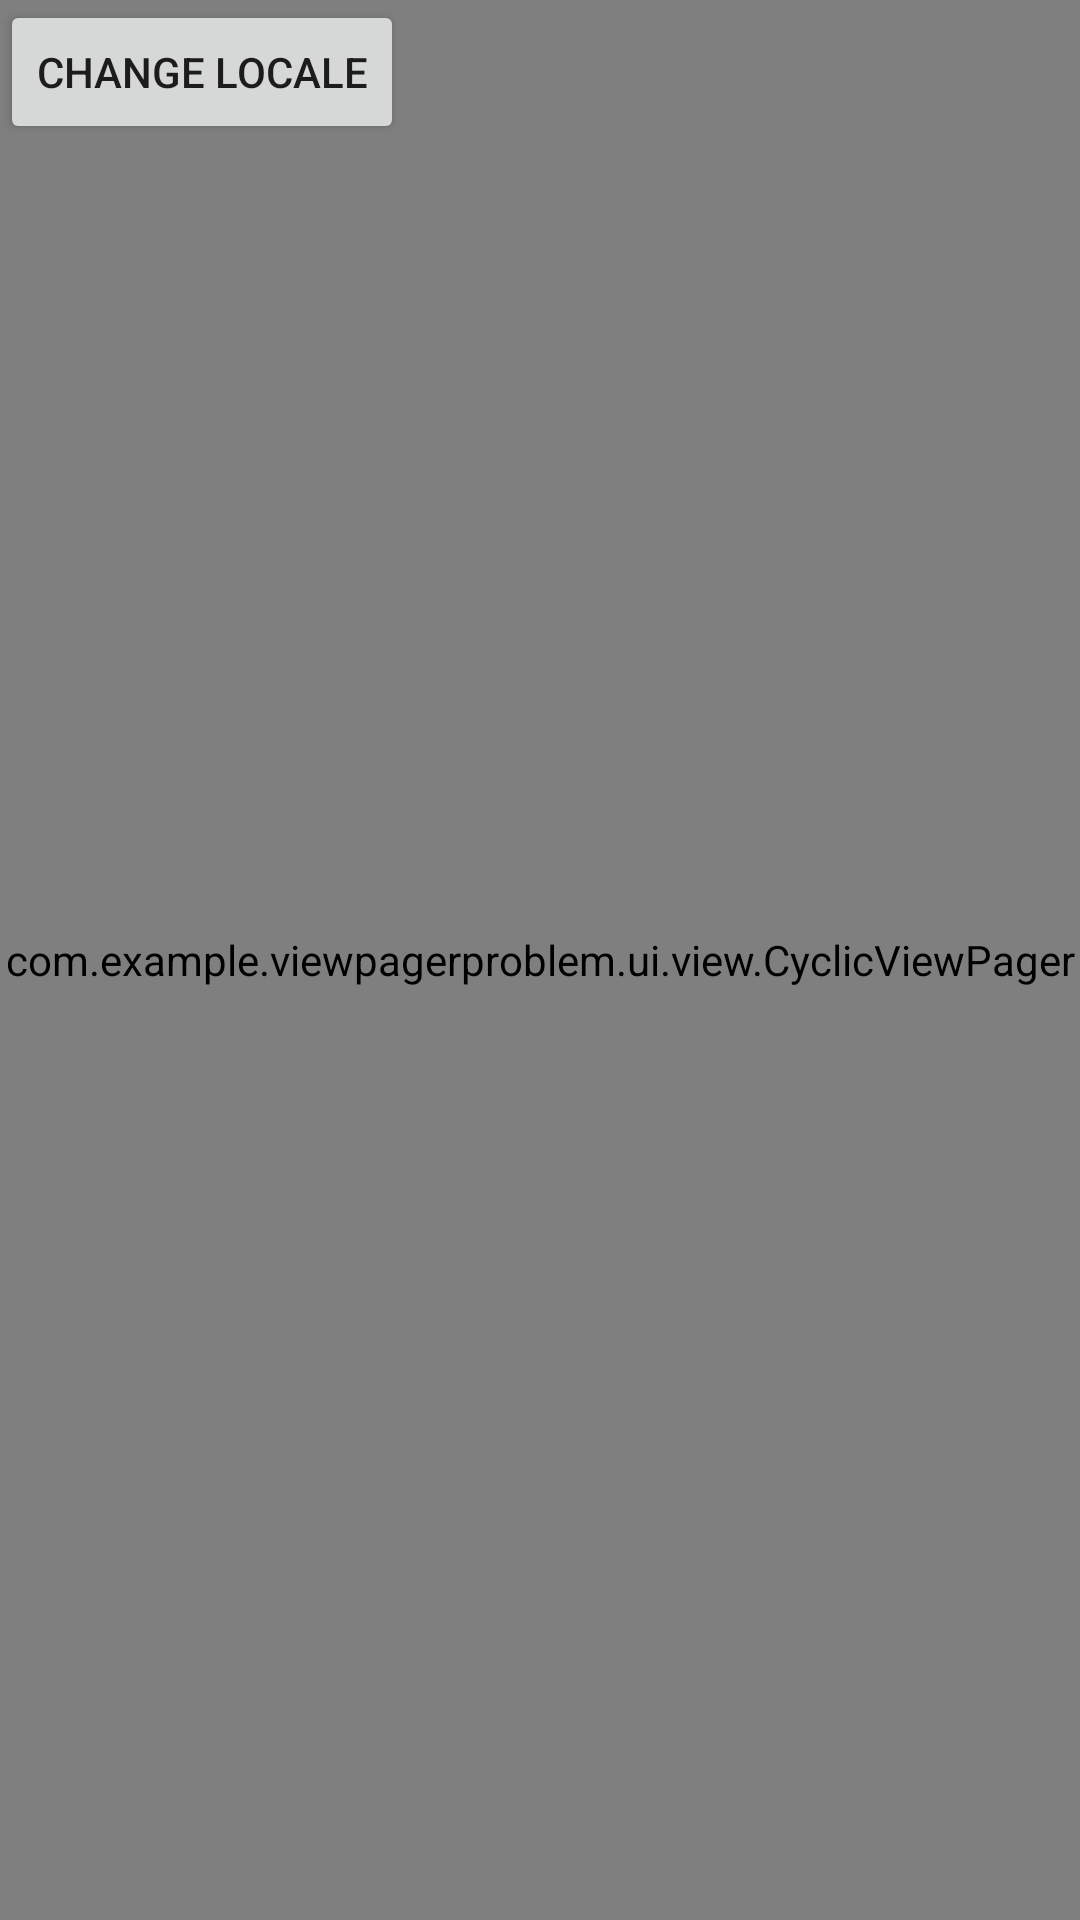

The Android layout XML behind this screen, and the referenced resources:
<!-- AndroidManifest.xml: application theme Theme.ViewPagerProblem -->
<!-- res/layout/fragment_main.xml -->
<?xml version="1.0" encoding="utf-8"?>
<FrameLayout xmlns:android="http://schemas.android.com/apk/res/android"
    xmlns:tools="http://schemas.android.com/tools"
    android:layout_width="match_parent"
    android:layout_height="match_parent"
    tools:context=".MainFragment">

    <com.example.viewpagerproblem.ui.view.CyclicViewPager
        android:id="@+id/cyclic_view_pager_widget"
        android:layout_width="match_parent"
        android:layout_height="match_parent" />

    <LinearLayout
        android:layout_width="match_parent"
        android:layout_height="wrap_content">

        <Button
            android:id="@+id/change_button"
            android:layout_width="wrap_content"
            android:layout_height="wrap_content"
            android:text="Change Locale"
            android:layout_marginEnd="50dp"/>

        <TextView
            android:id="@+id/current_locale_tv"
            android:layout_width="wrap_content"
            android:layout_height="wrap_content" />

    </LinearLayout>



</FrameLayout>
<!-- resources referenced by this layout -->
<resources>
  <style name="Theme.ViewPagerProblem" parent="Theme.MaterialComponents.DayNight.DarkActionBar">
          
          <item name="colorPrimary">@color/purple_500</item>
          <item name="colorPrimaryVariant">@color/purple_700</item>
          <item name="colorOnPrimary">@color/white</item>
          
          <item name="colorSecondary">@color/teal_200</item>
          <item name="colorSecondaryVariant">@color/teal_700</item>
          <item name="colorOnSecondary">@color/black</item>
          
          <item name="android:statusBarColor">?attr/colorPrimaryVariant</item>
          
      </style>
  <!-- not gathered from this repository: default colours our renderer supplied (Android Studio template values) -->
  <color name="purple_500">#FF6200EE</color>
  <color name="purple_700">#FF3700B3</color>
  <color name="teal_200">#FF03DAC5</color>
  <color name="teal_700">#FF018786</color>
  <color name="black">#FF000000</color>
  <color name="white">#FFFFFFFF</color>
</resources>
